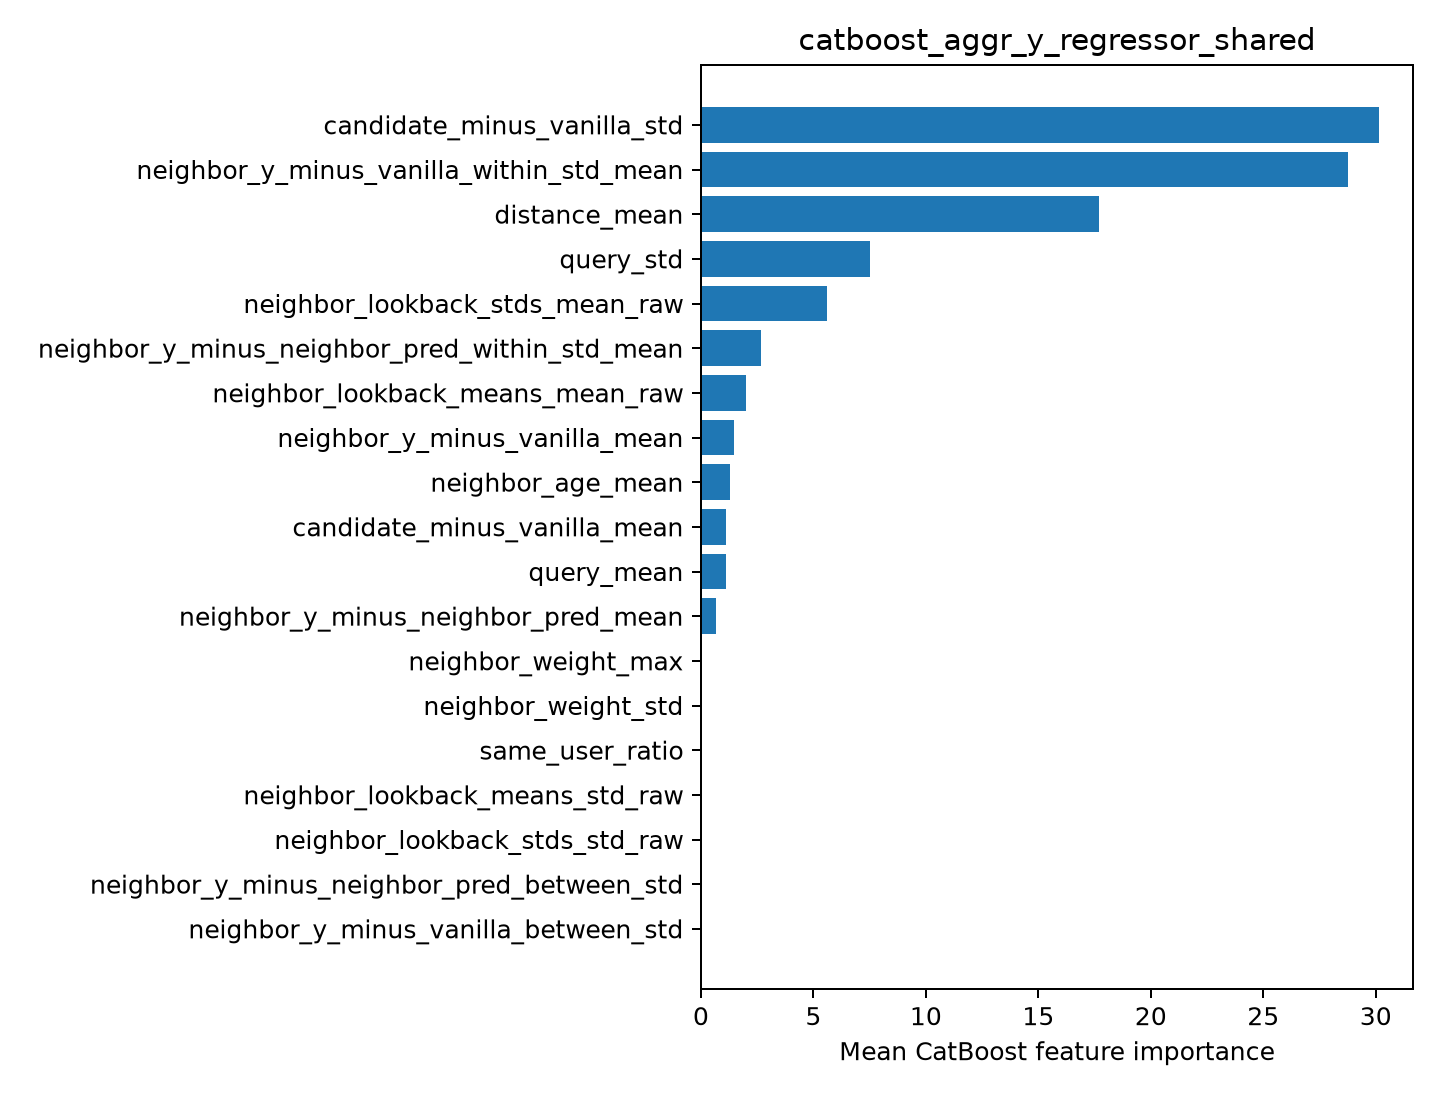

The table this chart was drawn from, first rows:
feature, importance
candidate_minus_vanilla_std, 30.15
neighbor_y_minus_vanilla_within_std_mean, 28.75
distance_mean, 17.69
query_std, 7.495
neighbor_lookback_stds_mean_raw, 5.621
neighbor_y_minus_neighbor_pred_within_st…, 2.683
neighbor_lookback_means_mean_raw, 1.985
neighbor_y_minus_vanilla_mean, 1.484
neighbor_age_mean, 1.278
candidate_minus_vanilla_mean, 1.11
query_mean, 1.098
neighbor_y_minus_neighbor_pred_mean, 0.6581
neighbor_weight_max, 0.0
neighbor_weight_std, 0.0
same_user_ratio, 0.0
neighbor_lookback_means_std_raw, 0.0
neighbor_lookback_stds_std_raw, 0.0
neighbor_y_minus_neighbor_pred_between_s…, 0.0
neighbor_y_minus_vanilla_between_std, 0.0
